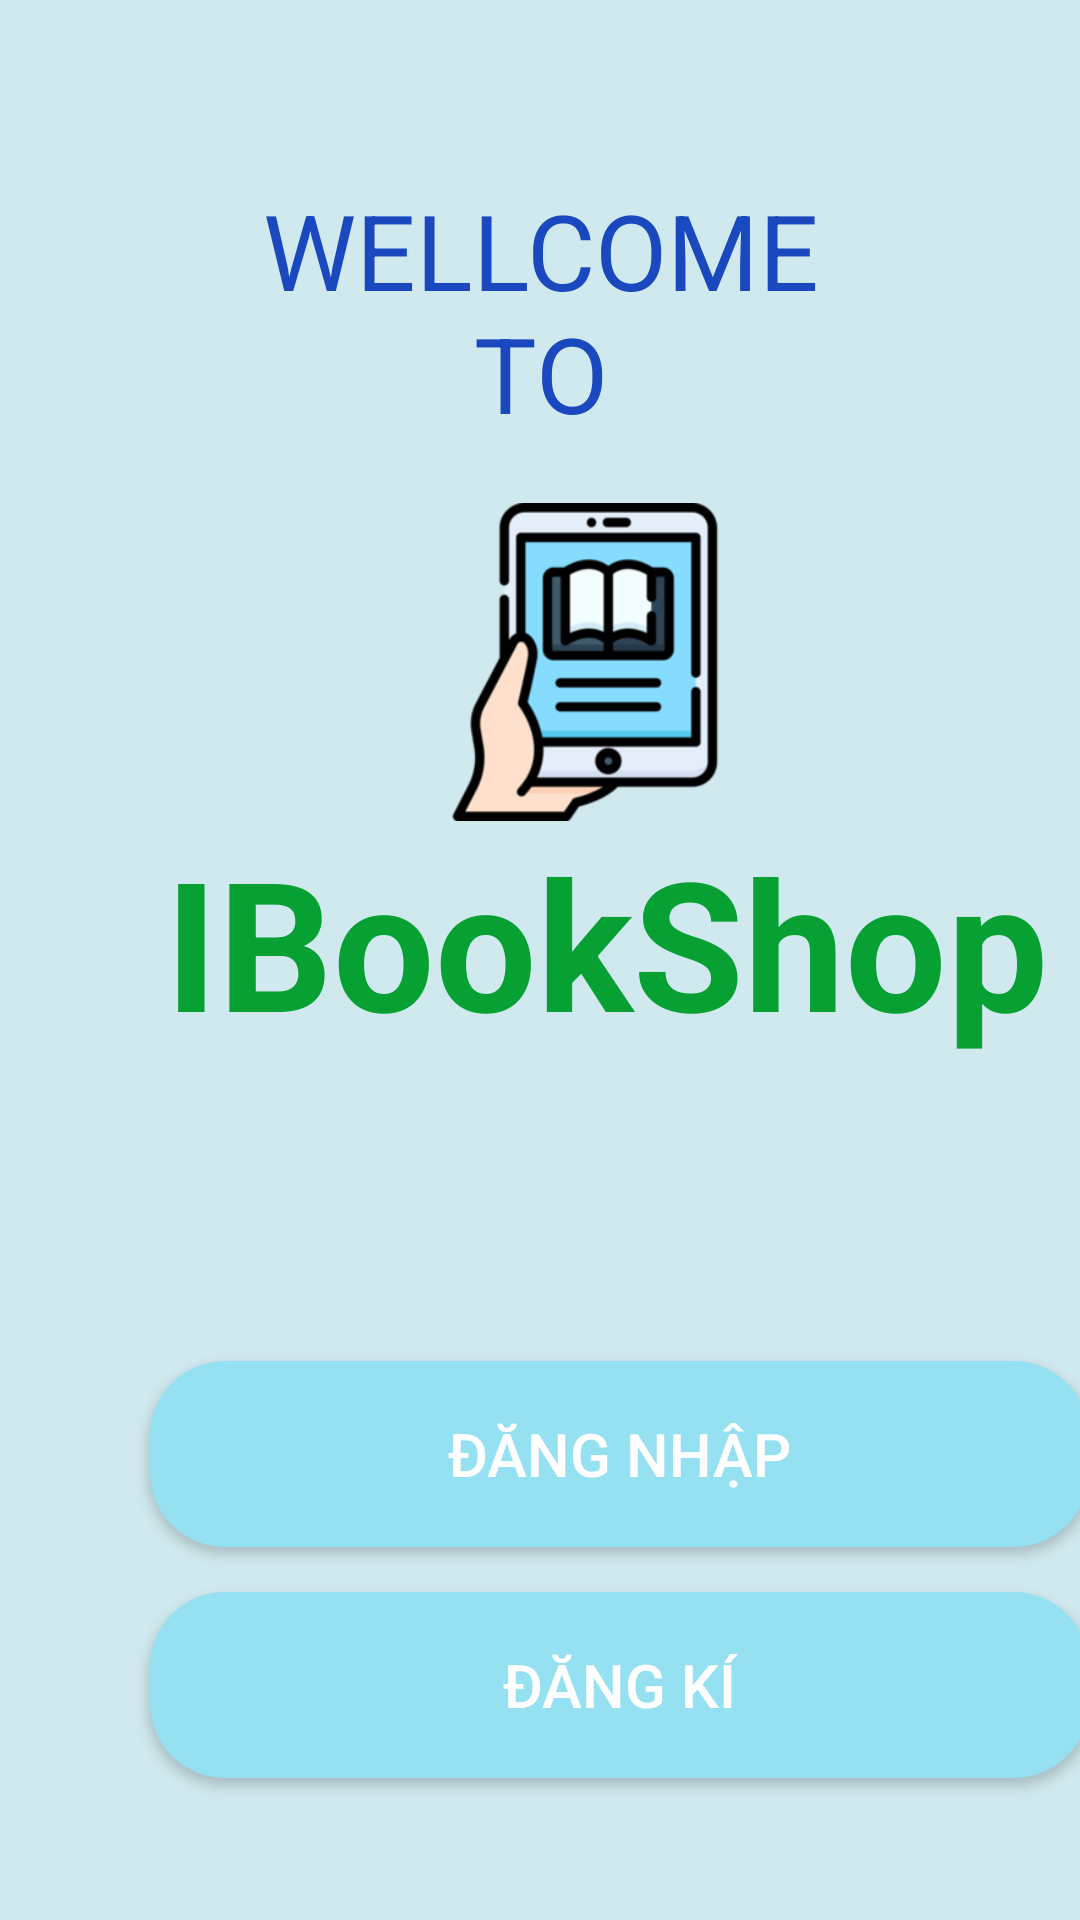

Here is an Android app screen rendered from its layout file. Give the layout XML and the strings, colors and styles it references.
<!-- AndroidManifest.xml: application theme Theme.IBookShop -->
<!-- res/layout/activity_welcome_page.xml -->
<?xml version="1.0" encoding="utf-8"?>
<LinearLayout xmlns:android="http://schemas.android.com/apk/res/android"
    xmlns:app="http://schemas.android.com/apk/res-auto"
    xmlns:tools="http://schemas.android.com/tools"
    android:layout_width="match_parent"
    android:layout_height="match_parent"
    android:orientation="vertical"
    android:background="#D0E9EE">

    <TextView
        android:id="@+id/textView"
        android:layout_width="wrap_content"
        android:layout_height="wrap_content"
        android:layout_marginStart="80dp"
        android:layout_marginTop="60dp"
        android:layout_marginEnd="80dp"
        android:text="WELLCOME TO"
        android:textAlignment="center"
        android:textColor="#1A48BE"
        android:textSize="35dp"
        app:layout_constraintEnd_toEndOf="parent"
        app:layout_constraintStart_toStartOf="parent"
        app:layout_constraintTop_toTopOf="parent" />

    <ImageView
        android:id="@+id/imageView"
        android:layout_width="110dp"
        android:layout_height="106dp"
        android:layout_marginStart="140dp"
        android:src="@drawable/logo"
        android:layout_marginTop="20dp"
        app:layout_constraintEnd_toEndOf="parent"
        app:layout_constraintStart_toStartOf="parent"
        app:layout_constraintTop_toBottomOf="@+id/textView" />

    <TextView
        android:id="@+id/ibook"
        android:layout_width="wrap_content"
        android:layout_height="wrap_content"
        android:layout_marginStart="55dp"
        android:text="IBookShop"
        android:textColor="#06A132"
        android:textSize="60dp"
        android:textStyle="bold" />

    <Button
        android:id="@+id/Btn_Login"
        android:layout_width="313dp"
        android:layout_height="62dp"
        android:layout_marginStart="50dp"
        android:layout_marginTop="100dp"
        android:layout_marginEnd="50dp"
        android:text="ĐĂNG NHẬP"
        app:backgroundTint = "@null"
        android:background="@drawable/rounded_button"
        android:textColor="@color/white"
        android:textSize="20dp"/>
    <Button
        android:id="@+id/Btn_Signup"
        android:layout_width="313dp"
        android:layout_height="62dp"
        android:text="ĐĂNG KÍ"
        android:textColor="@color/white"
        android:textSize="20dp"
        android:layout_marginEnd="50dp"
        app:backgroundTint = "@null"
        android:background="@drawable/rounded_button"
        android:layout_marginStart="50dp"
        android:layout_marginTop="15dp"/>

    <LinearLayout
        android:layout_width="wrap_content"
        android:layout_height="wrap_content"
        android:orientation="horizontal"
        android:layout_gravity="center_horizontal"
        android:layout_below="@+id/qmk"
        android:layout_marginTop="50dp">

        <ImageButton
            android:id="@+id/fb"
            android:layout_width="wrap_content"
            android:layout_height="wrap_content"
            android:background="#D0E9EE"
            app:backgroundTint="@null"
            android:src="@drawable/fb1"/>
        <ImageButton
            android:id="@+id/gg"
            android:layout_width="wrap_content"
            android:layout_height="wrap_content"
            android:layout_marginStart="40dp"
            android:background="#D0E9EE"
            app:backgroundTint="@null"
            android:src="@drawable/gg"/>


    </LinearLayout>



</LinearLayout>
<!-- resources referenced by this layout -->
<resources>
  <color name="white">#FFFFFFFF</color>
  <!-- drawable fb1: png bitmap (drawable, 1925 bytes) -->
  <!-- drawable gg: png bitmap (drawable, 2303 bytes) -->
  <!-- drawable logo: png bitmap (drawable, 17955 bytes) -->
  <!-- drawable rounded_button (drawable) -->
  <?xml version="1.0" encoding="utf-8"?>
  <shape xmlns:android="http://schemas.android.com/apk/res/android">
      <corners android:radius="25dp" /> 
      <solid android:color="#95E1F1" /> 
  </shape>
  <style name="Theme.IBookShop" parent="Theme.MaterialComponents.DayNight.DarkActionBar">
          
          <item name="colorPrimary">@color/purple_500</item>
          <item name="colorPrimaryVariant">@color/purple_700</item>
          <item name="colorOnPrimary">@color/white</item>
          
          <item name="colorSecondary">@color/teal_200</item>
          <item name="colorSecondaryVariant">@color/teal_700</item>
          <item name="colorOnSecondary">@color/black</item>
          
          <item name="android:statusBarColor">?attr/colorPrimaryVariant</item>
          
      </style>
  <color name="purple_500">#3EAEF4</color>
  <color name="purple_700">#FF3700B3</color>
  <color name="teal_200">#FF03DAC5</color>
  <color name="teal_700">#FF018786</color>
  <color name="black">#FF000000</color>
</resources>
